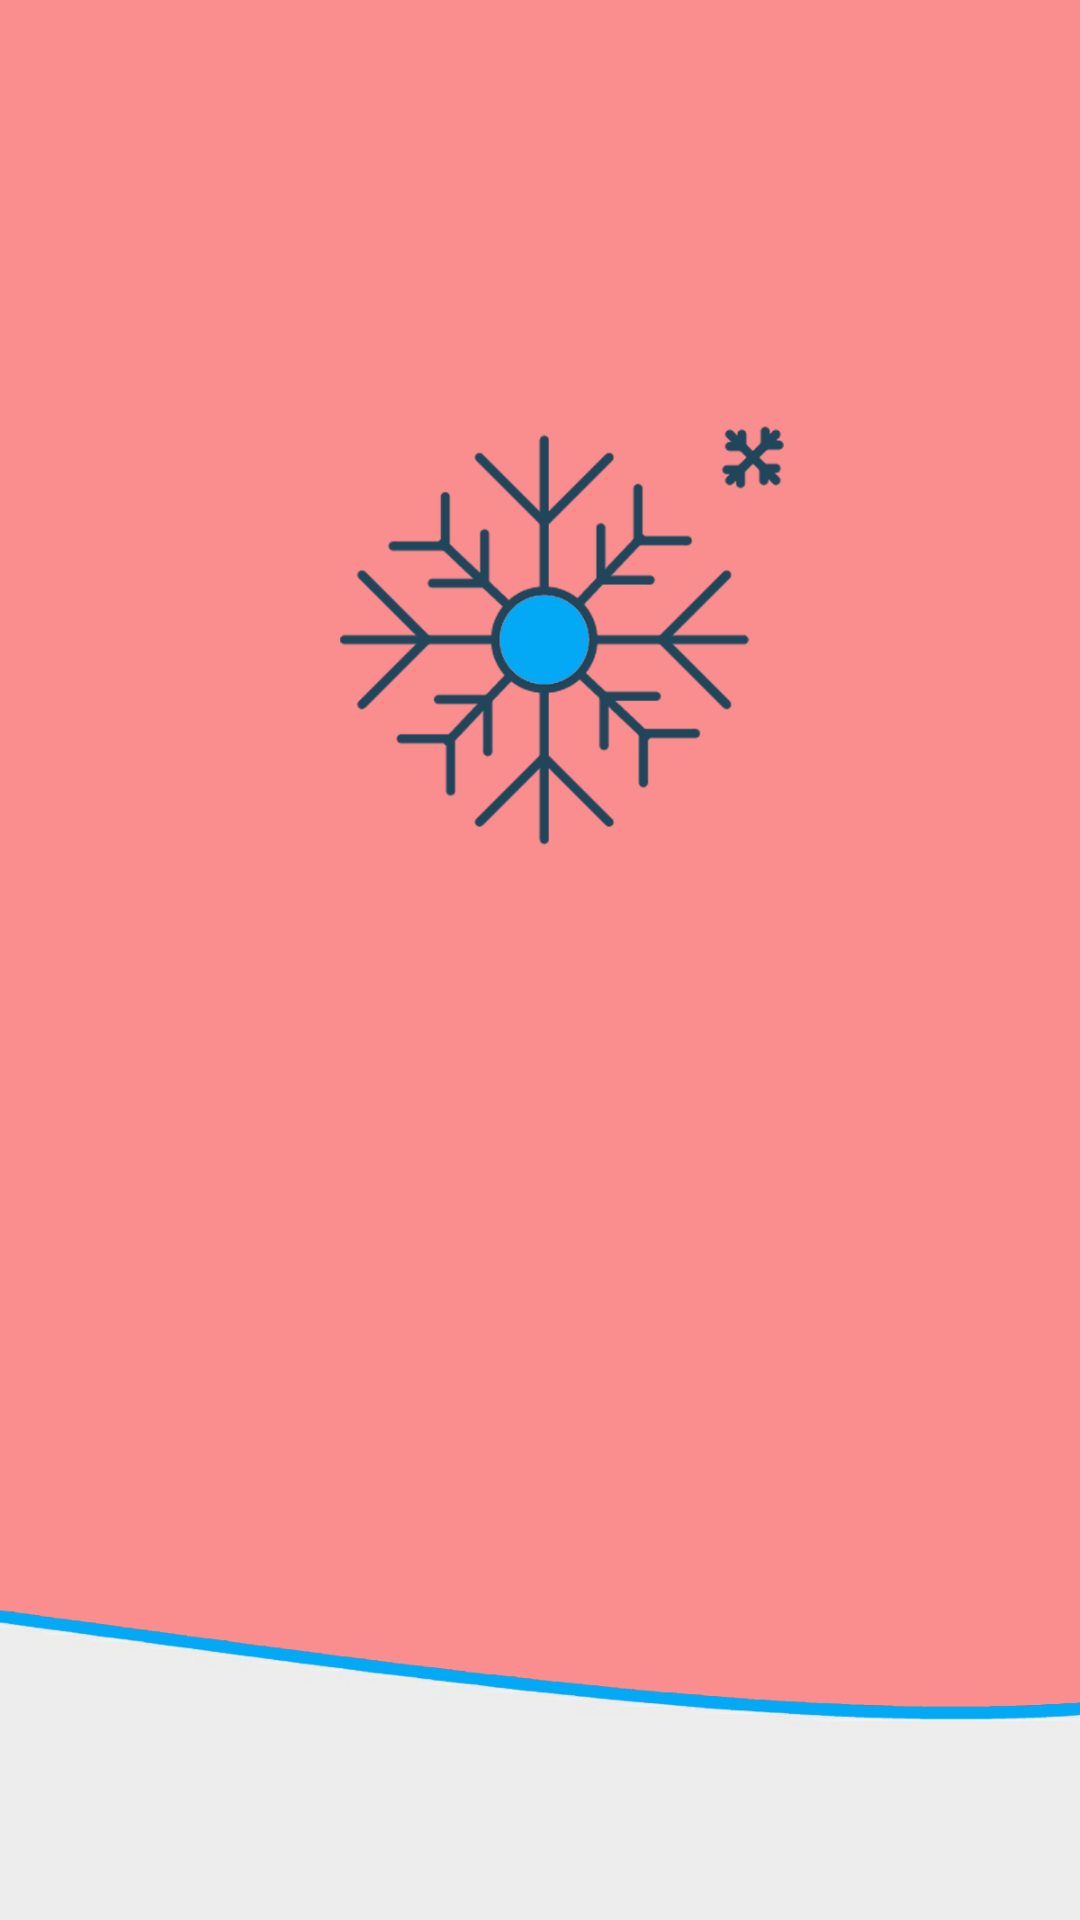

The Android layout XML behind this screen, and the referenced resources:
<!-- AndroidManifest.xml: application theme AppTheme -->
<!-- res/layout/activity_main.xml -->
<?xml version="1.0" encoding="utf-8"?>
<LinearLayout xmlns:android="http://schemas.android.com/apk/res/android"
    android:id="@+id/spl_back"
    xmlns:app="http://schemas.android.com/apk/res-auto"
    xmlns:tools="http://schemas.android.com/tools"
    android:layout_width="match_parent"
    android:gravity="bottom"
    android:background="@color/pink"
    android:layout_height="match_parent"
    tools:context="com.mz.snow.ui.MainActivity">
    <ImageView
        android:id="@+id/spl_img"
        android:adjustViewBounds="true"
        android:src="@drawable/pink_back"
        android:layout_width="match_parent"
        android:layout_height="wrap_content" />


</LinearLayout>
<!-- resources referenced by this layout -->
<resources>
  <color name="pink">#fa8d8d</color>
  <!-- drawable pink_back: png bitmap (drawable, 86271 bytes) -->
  <style name="AppTheme" parent="QMUI.Compat.NoActionBar">
          
          <item name="colorPrimary">@color/colorPrimary</item>
          <item name="colorPrimaryDark">@color/colorPrimaryDark</item>
          <item name="colorAccent">@color/colorAccent</item>
  
  
  
          
          <item name="qmui_config_color_blue">@color/like_blue</item>
          <item name="qmui_topbar_title_color">@color/qmui_config_color_white</item>
          <item name="qmui_topbar_subtitle_color">@color/qmui_config_color_white</item>
          <item name="qmui_topbar_text_btn_color_state_list">@color/like_blue</item>
          <item name="qmui_topbar_height">48dp</item>
          <item name="qmui_topbar_image_btn_height">48dp</item>
          <item name="qmui_round_btn_bg_color">@color/like_blue</item>
          <item name="qmui_round_btn_border_color">@color/like_blue</item>
          <item name="qmui_round_btn_text_color">@color/like_blue</item>
          <item name="qmui_content_spacing_horizontal">20dp</item>
          <item name="qmui_content_padding_horizontal">@dimen/qmui_content_spacing_horizontal</item>
  
          <item name="QMUITopBarStyle">@style/QDTopBar</item>
  
  
      </style>
  <color name="colorPrimary">#3F51B5</color>
  <color name="colorPrimaryDark">#303F9F</color>
  <color name="colorAccent">#FF4081</color>
  <color name="like_blue">#03a9f4</color>
  <style name="QDTopBar" parent="QMUI.TopBar">
          <item name="qmui_topbar_bg_color">@color/like_blue</item>
      </style>
</resources>
